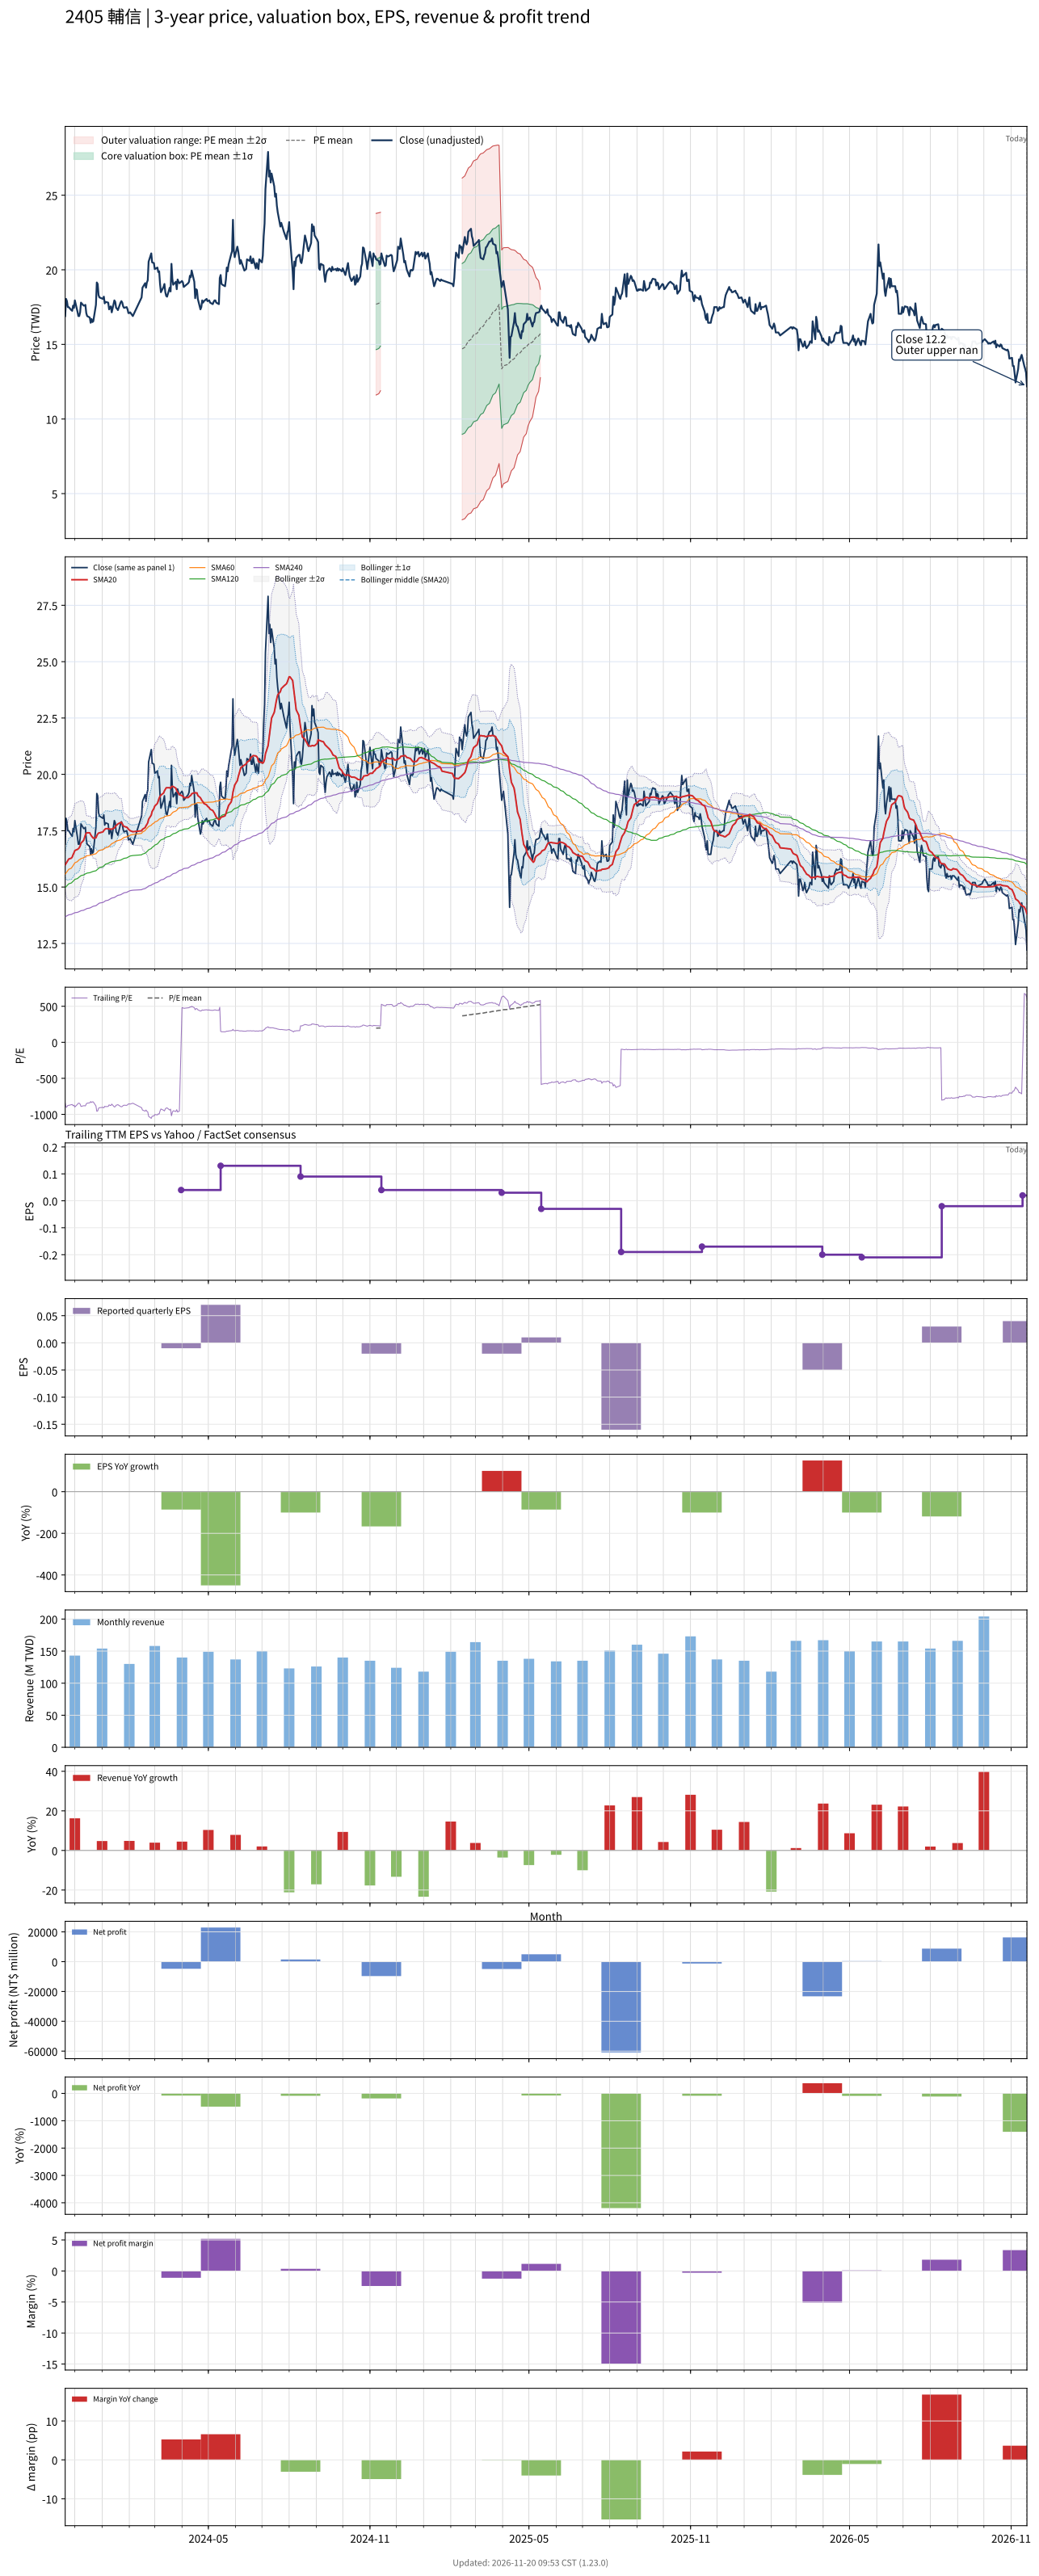

The data file committed next to this chart (first rows):
# chart-version: skill-stock-dynamic-val…
date, close, available_date, period_end, eps, ttm_eps, pe, pe_mean, pe_std, price_m2, price_m1, price_mean, price_p1, price_p2, forward_eps, forward_pe, forward_pe_mean, forward_pe_std, forward_price_m2, forward_price_m1, forward_price_mean, forward_price_p1, forward_price_p2, sma20
2023-11-20, 16.9, 2023-11-14, 2023-09-30, 0.03, -0.02, -845, , , , , , , , , , , , , , , , , 15.98
2023-11-21, 18.05, 2023-11-14, 2023-09-30, 0.03, -0.02, -902.5, , , , , , , , , , , , , , , , , 16.05
2023-11-22, 17.9, 2023-11-14, 2023-09-30, 0.03, -0.02, -895, , , , , , , , , , , , , , , , , 16.11
2023-11-23, 17.5, 2023-11-14, 2023-09-30, 0.03, -0.02, -875, , , , , , , , , , , , , , , , , 16.18
2023-11-24, 17.5, 2023-11-14, 2023-09-30, 0.03, -0.02, -875, , , , , , , , , , , , , , , , , 16.24
2023-11-27, 17.3, 2023-11-14, 2023-09-30, 0.03, -0.02, -865, , , , , , , , , , , , , , , , , 16.28
2023-11-28, 17.25, 2023-11-14, 2023-09-30, 0.03, -0.02, -862.5, , , , , , , , , , , , , , , , , 16.33
2023-11-29, 17.6, 2023-11-14, 2023-09-30, 0.03, -0.02, -880, , , , , , , , , , , , , , , , , 16.43
2023-11-30, 17.45, 2023-11-14, 2023-09-30, 0.03, -0.02, -872.5, , , , , , , , , , , , , , , , , 16.52
2023-12-01, 17.95, 2023-11-14, 2023-09-30, 0.03, -0.02, -897.5, , , , , , , , , , , , , , , , , 16.62
2023-12-04, 17.2, 2023-11-14, 2023-09-30, 0.03, -0.02, -860, , , , , , , , , , , , , , , , , 16.67
2023-12-05, 16.9, 2023-11-14, 2023-09-30, 0.03, -0.02, -845, , , , , , , , , , , , , , , , , 16.7
2023-12-06, 16.9, 2023-11-14, 2023-09-30, 0.03, -0.02, -845, , , , , , , , , , , , , , , , , 16.75
2023-12-07, 17.15, 2023-11-14, 2023-09-30, 0.03, -0.02, -857.5, , , , , , , , , , , , , , , , , 16.82
2023-12-08, 17.8, 2023-11-14, 2023-09-30, 0.03, -0.02, -890, , , , , , , , , , , , , , , , , 16.95
2023-12-11, 17.6, 2023-11-14, 2023-09-30, 0.03, -0.02, -880, , , , , , , , , , , , , , , , , 17.07
2023-12-12, 17.6, 2023-11-14, 2023-09-30, 0.03, -0.02, -880, , , , , , , , , , , , , , , , , 17.19
2023-12-13, 17.65, 2023-11-14, 2023-09-30, 0.03, -0.02, -882.5, , , , , , , , , , , , , , , , , 17.31
2023-12-14, 17.1, 2023-11-14, 2023-09-30, 0.03, -0.02, -855, , , , , , , , , , , , , , , , , 17.39
2023-12-15, 16.9, 2023-11-14, 2023-09-30, 0.03, -0.02, -845, , , , , , , , , , , , , , , , , 17.41
2023-12-18, 16.8, 2023-11-14, 2023-09-30, 0.03, -0.02, -840, , , , , , , , , , , , , , , , , 17.41
2023-12-19, 16.45, 2023-11-14, 2023-09-30, 0.03, -0.02, -822.5, , , , , , , , , , , , , , , , , 17.32
2023-12-20, 16.7, 2023-11-14, 2023-09-30, 0.03, -0.02, -835, , , , , , , , , , , , , , , , , 17.27
2023-12-21, 16.5, 2023-11-14, 2023-09-30, 0.03, -0.02, -825, , , , , , , , , , , , , , , , , 17.21
2023-12-22, 16.55, 2023-11-14, 2023-09-30, 0.03, -0.02, -827.5, , , , , , , , , , , , , , , , , 17.17
2023-12-25, 17.65, 2023-11-14, 2023-09-30, 0.03, -0.02, -882.5, , , , , , , , , , , , , , , , , 17.18
2023-12-26, 19.15, 2023-11-14, 2023-09-30, 0.03, -0.02, -957.5, , , , , , , , , , , , , , , , , 17.28
2023-12-27, 19.05, 2023-11-14, 2023-09-30, 0.03, -0.02, -952.5, , , , , , , , , , , , , , , , , 17.35
2023-12-28, 18.3, 2023-11-14, 2023-09-30, 0.03, -0.02, -915, , , , , , , , , , , , , , , , , 17.39
2023-12-29, 18.15, 2023-11-14, 2023-09-30, 0.03, -0.02, -907.5, , , , , , , , , , , , , , , , , 17.41
2024-01-02, 18.05, 2023-11-14, 2023-09-30, 0.03, -0.02, -902.5, , , , , , , , , , , , , , , , , 17.45
2024-01-03, 18.2, 2023-11-14, 2023-09-30, 0.03, -0.02, -910, , , , , , , , , , , , , , , , , 17.51
2024-01-04, 17.75, 2023-11-14, 2023-09-30, 0.03, -0.02, -887.5, , , , , , , , , , , , , , , , , 17.55
2024-01-05, 17.85, 2023-11-14, 2023-09-30, 0.03, -0.02, -892.5, , , , , , , , , , , , , , , , , 17.59
2024-01-08, 17.8, 2023-11-14, 2023-09-30, 0.03, -0.02, -890, , , , , , , , , , , , , , , , , 17.59
2024-01-09, 17.35, 2023-11-14, 2023-09-30, 0.03, -0.02, -867.5, , , , , , , , , , , , , , , , , 17.58
2024-01-10, 17.5, 2023-11-14, 2023-09-30, 0.03, -0.02, -875, , , , , , , , , , , , , , , , , 17.57
2024-01-11, 17.55, 2023-11-14, 2023-09-30, 0.03, -0.02, -877.5, , , , , , , , , , , , , , , , , 17.57
2024-01-12, 17.15, 2023-11-14, 2023-09-30, 0.03, -0.02, -857.5, , , , , , , , , , , , , , , , , 17.57
2024-01-15, 17.95, 2023-11-14, 2023-09-30, 0.03, -0.02, -897.5, , , , , , , , , , , , , , , , , 17.62
2024-01-16, 17.85, 2023-11-14, 2023-09-30, 0.03, -0.02, -892.5, , , , , , , , , , , , , , , , , 17.68
2024-01-17, 17.45, 2023-11-14, 2023-09-30, 0.03, -0.02, -872.5, , , , , , , , , , , , , , , , , 17.73
2024-01-18, 17.4, 2023-11-14, 2023-09-30, 0.03, -0.02, -870, , , , , , , , , , , , , , , , , 17.76
2024-01-19, 17.3, 2023-11-14, 2023-09-30, 0.03, -0.02, -865, , , , , , , , , , , , , , , , , 17.8
2024-01-22, 17.8, 2023-11-14, 2023-09-30, 0.03, -0.02, -890, , , , , , , , , , , , , , , , , 17.86
2024-01-23, 17.9, 2023-11-14, 2023-09-30, 0.03, -0.02, -895, , , , , , , , , , , , , , , , , 17.88
2024-01-24, 17.8, 2023-11-14, 2023-09-30, 0.03, -0.02, -890, , , , , , , , , , , , , , , , , 17.81
2024-01-25, 17.55, 2023-11-14, 2023-09-30, 0.03, -0.02, -877.5, , , , , , , , , , , , , , , , , 17.73
2024-01-26, 17.45, 2023-11-14, 2023-09-30, 0.03, -0.02, -872.5, , , , , , , , , , , , , , , , , 17.69
2024-01-29, 17.5, 2023-11-14, 2023-09-30, 0.03, -0.02, -875, , , , , , , , , , , , , , , , , 17.66
2024-01-30, 17.35, 2023-11-14, 2023-09-30, 0.03, -0.02, -867.5, , , , , , , , , , , , , , , , , 17.62
2024-01-31, 17.1, 2023-11-14, 2023-09-30, 0.03, -0.02, -855, , , , , , , , , , , , , , , , , 17.57
2024-02-01, 17.1, 2023-11-14, 2023-09-30, 0.03, -0.02, -855, , , , , , , , , , , , , , , , , 17.54
2024-02-02, 17.15, 2023-11-14, 2023-09-30, 0.03, -0.02, -857.5, , , , , , , , , , , , , , , , , 17.5
2024-02-05, 16.9, 2023-11-14, 2023-09-30, 0.03, -0.02, -845, , , , , , , , , , , , , , , , , 17.45
2024-02-15, 18.15, 2023-11-14, 2023-09-30, 0.03, -0.02, -907.5, , , , , , , , , , , , , , , , , 17.5
2024-02-16, 18.8, 2023-11-14, 2023-09-30, 0.03, -0.02, -940, , , , , , , , , , , , , , , , , 17.56
2024-02-19, 19.1, 2023-11-14, 2023-09-30, 0.03, -0.02, -955, , , , , , , , , , , , , , , , , 17.64
2024-02-20, 18.8, 2023-11-14, 2023-09-30, 0.03, -0.02, -940, , , , , , , , , , , , , , , , , 17.72
... 668 more rows
